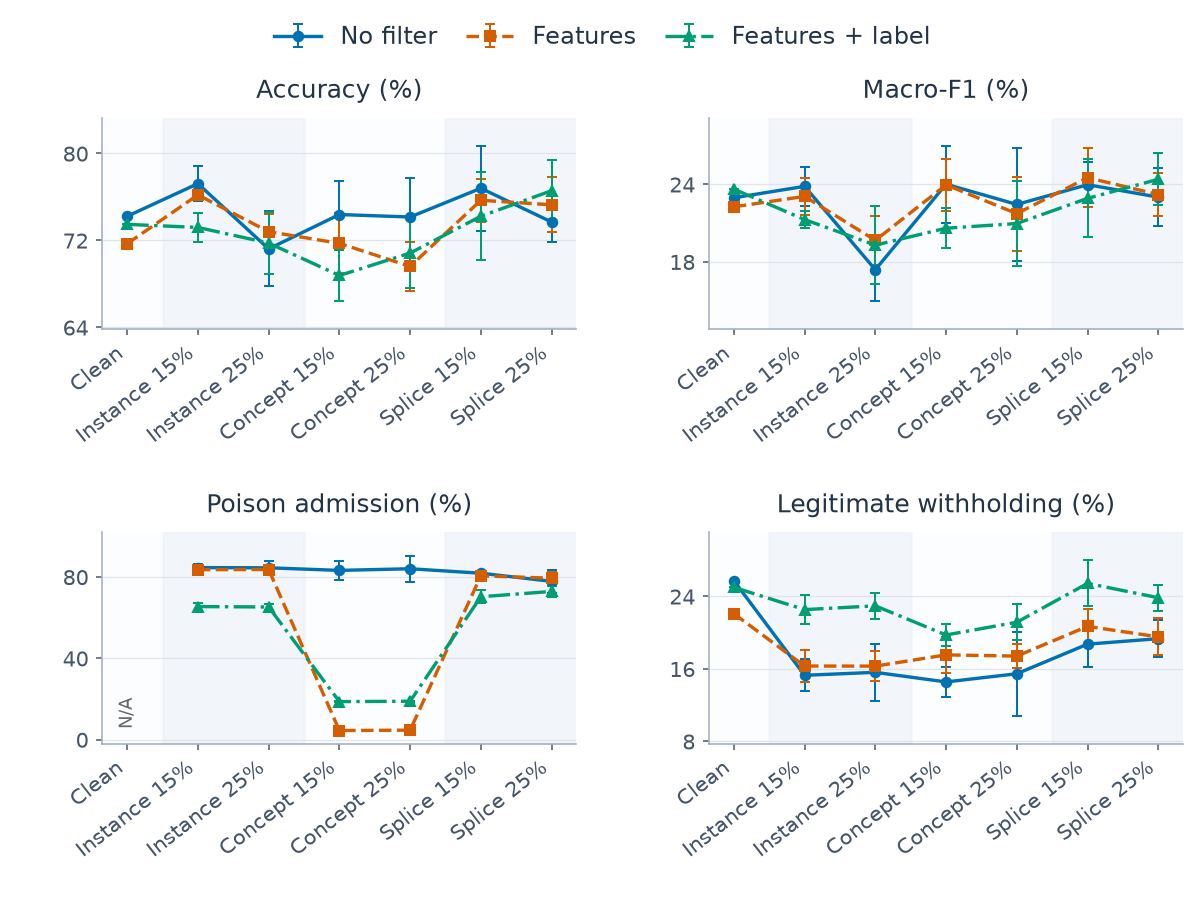

The file beside this chart, header and first rows:
category, series, metric, mean, sd, runs, defined
0, learned_features, clean_withhold_rate, 0.221, , 1, 1
0, learned_features, host_accuracy, 0.717, , 1, 1
0, learned_features, host_macro_f1, 0.2226, , 1, 1
0, learned_features, poison_admission_rate, , , 1, 0
0, learned_features_label, clean_withhold_rate, 0.25, , 1, 1
0, learned_features_label, host_accuracy, 0.7348, , 1, 1
0, learned_features_label, host_macro_f1, 0.2363, , 1, 1
0, learned_features_label, poison_admission_rate, , , 1, 0
0, none, clean_withhold_rate, 0.2574, , 1, 1
0, none, host_accuracy, 0.7423, , 1, 1
0, none, host_macro_f1, 0.2296, , 1, 1
0, none, poison_admission_rate, , , 1, 0
1, learned_features, clean_withhold_rate, 0.1632, 0.01773, 5, 5
1, learned_features, host_accuracy, 0.7619, 0.005038, 5, 5
1, learned_features, host_macro_f1, 0.2307, 0.01458, 5, 5
1, learned_features, poison_admission_rate, 0.836, 0.01988, 5, 5
1, learned_features_label, clean_withhold_rate, 0.2254, 0.01573, 5, 5
1, learned_features_label, host_accuracy, 0.732, 0.01328, 5, 5
1, learned_features_label, host_macro_f1, 0.2127, 0.00652, 5, 5
1, learned_features_label, poison_admission_rate, 0.6546, 0.01849, 5, 5
1, none, clean_withhold_rate, 0.1529, 0.01762, 5, 5
1, none, host_accuracy, 0.7723, 0.01613, 5, 5
1, none, host_macro_f1, 0.2385, 0.0153, 5, 5
1, none, poison_admission_rate, 0.8463, 0.01853, 5, 5
2, learned_features, clean_withhold_rate, 0.163, 0.01677, 5, 5
2, learned_features, host_accuracy, 0.7281, 0.01587, 5, 5
2, learned_features, host_macro_f1, 0.1966, 0.01883, 5, 5
2, learned_features, poison_admission_rate, 0.8369, 0.01638, 5, 5
2, learned_features_label, clean_withhold_rate, 0.2296, 0.01446, 5, 5
2, learned_features_label, host_accuracy, 0.7176, 0.02841, 5, 5
2, learned_features_label, host_macro_f1, 0.1929, 0.03022, 5, 5
2, learned_features_label, poison_admission_rate, 0.6526, 0.01667, 5, 5
2, none, clean_withhold_rate, 0.1562, 0.03137, 5, 5
2, none, host_accuracy, 0.7122, 0.03441, 5, 5
2, none, host_macro_f1, 0.1739, 0.0245, 5, 5
2, none, poison_admission_rate, 0.8452, 0.03131, 5, 5
3, learned_features, clean_withhold_rate, 0.1754, 0.01953, 5, 5
3, learned_features, host_accuracy, 0.7174, 0.02747, 5, 5
3, learned_features, host_macro_f1, 0.2396, 0.02015, 5, 5
3, learned_features, poison_admission_rate, 0.04488, 0.001948, 5, 5
3, learned_features_label, clean_withhold_rate, 0.1974, 0.01194, 5, 5
3, learned_features_label, host_accuracy, 0.6878, 0.02373, 5, 5
3, learned_features_label, host_macro_f1, 0.206, 0.01535, 5, 5
3, learned_features_label, poison_admission_rate, 0.187, 0.003936, 5, 5
3, none, clean_withhold_rate, 0.1456, 0.01675, 5, 5
3, none, host_accuracy, 0.7439, 0.03111, 5, 5
3, none, host_macro_f1, 0.2401, 0.02974, 5, 5
3, none, poison_admission_rate, 0.8325, 0.04531, 5, 5
4, learned_features, clean_withhold_rate, 0.1741, 0.01294, 5, 5
4, learned_features, host_accuracy, 0.6961, 0.02291, 5, 5
4, learned_features, host_macro_f1, 0.2174, 0.02872, 5, 5
4, learned_features, poison_admission_rate, 0.04678, 0.0008896, 5, 5
4, learned_features_label, clean_withhold_rate, 0.2115, 0.01987, 5, 5
4, learned_features_label, host_accuracy, 0.7084, 0.03233, 5, 5
4, learned_features_label, host_macro_f1, 0.2097, 0.03274, 5, 5
4, learned_features_label, poison_admission_rate, 0.1891, 0.002806, 5, 5
4, none, clean_withhold_rate, 0.1546, 0.04634, 5, 5
4, none, host_accuracy, 0.7416, 0.03566, 5, 5
4, none, host_macro_f1, 0.2244, 0.04383, 5, 5
4, none, poison_admission_rate, 0.8406, 0.06476, 5, 5
... 24 more rows
